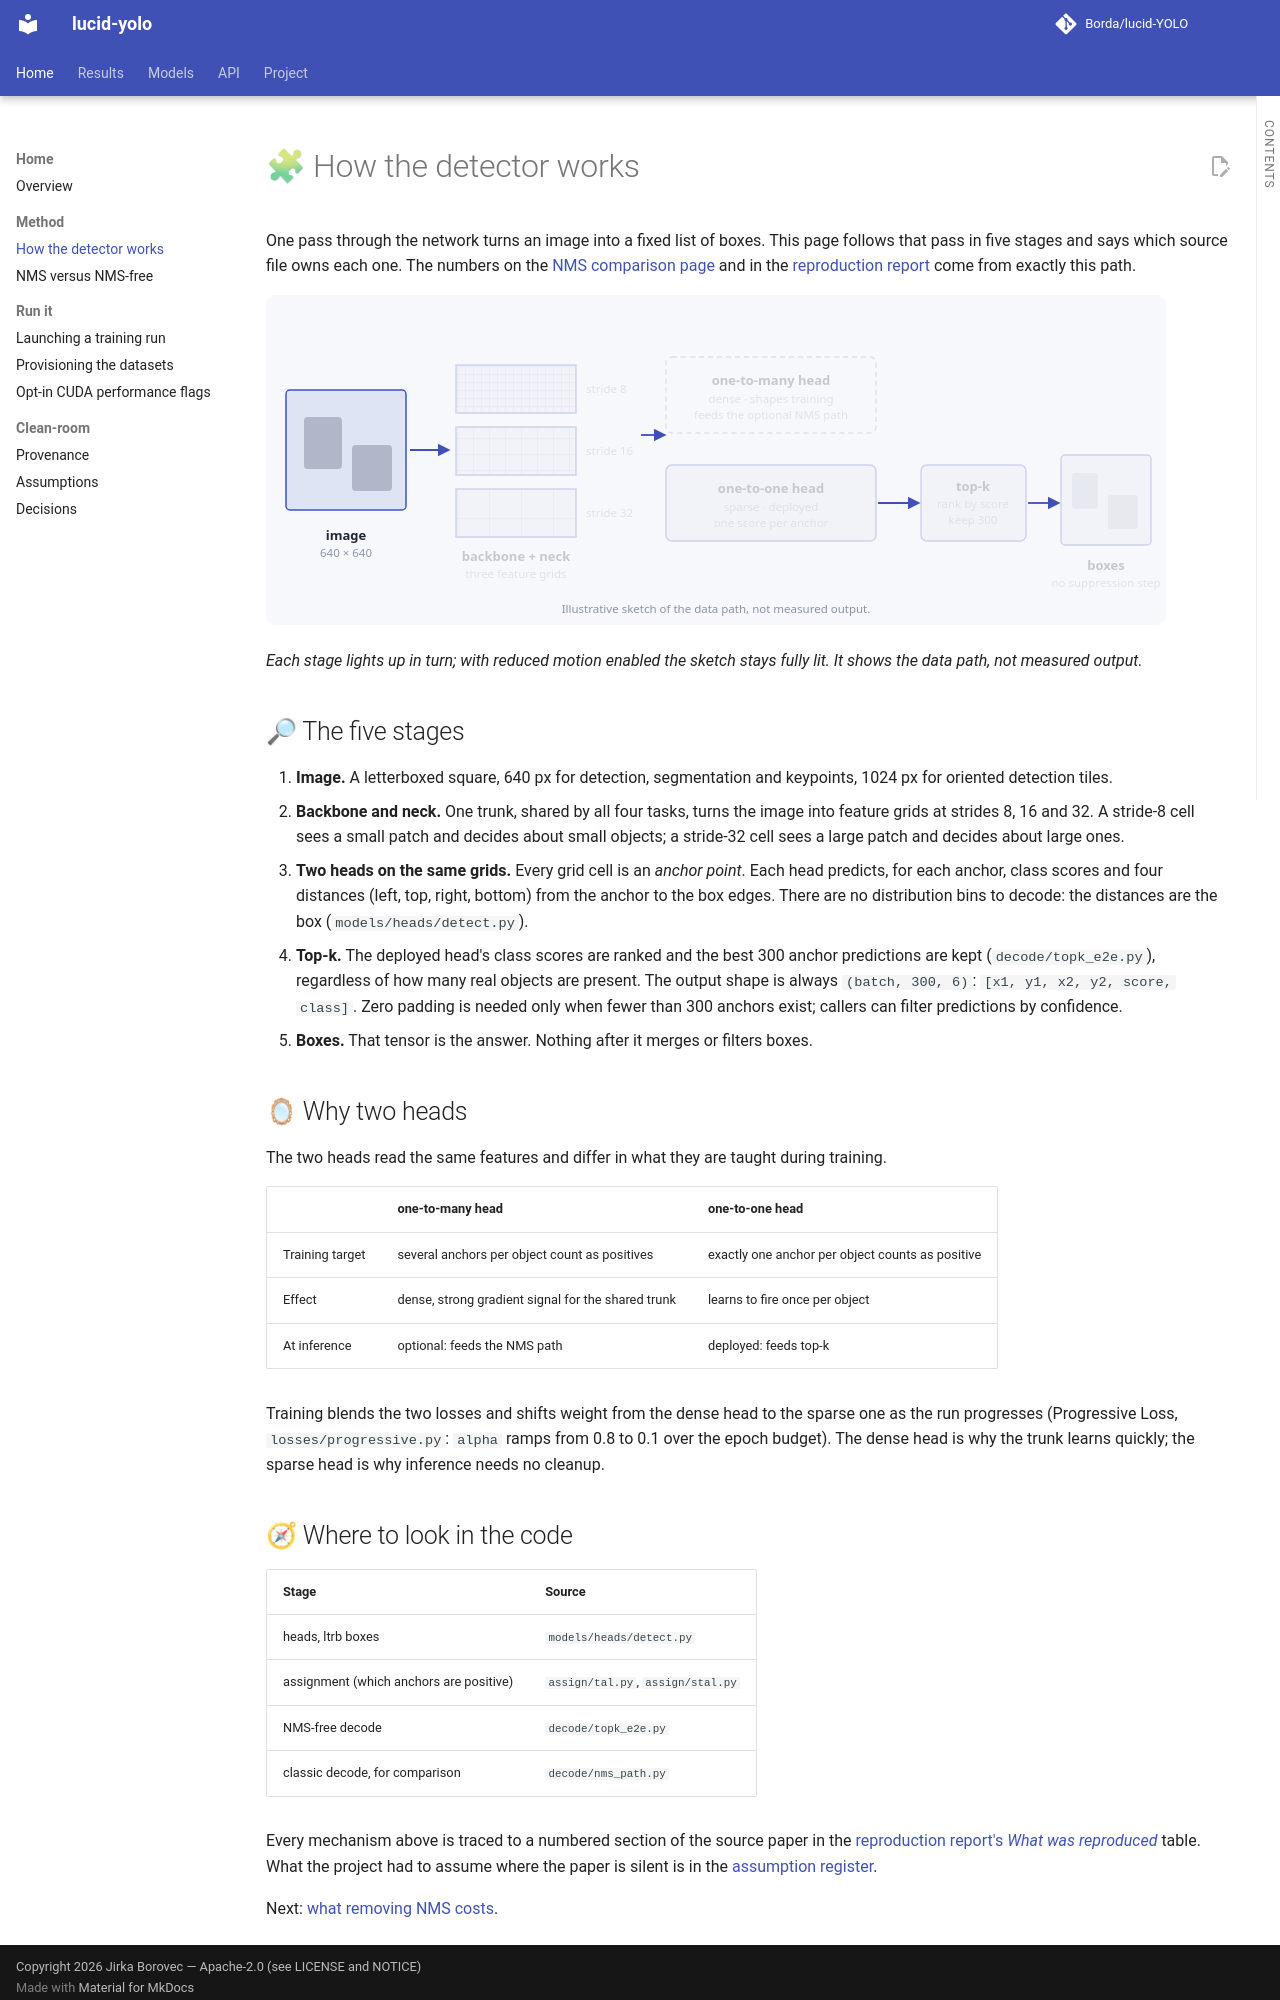

repository: Borda/lucid-YOLO · page: method/how-it-works/index.html · generator: mkdocs

# 🧩 How the detector works

One pass through the network turns an image into a fixed list of boxes. This page follows that pass in five stages and says which source file owns each one. The numbers on the [NMS comparison page](nms-vs-nms-free.md) and in the [reproduction report](../REPRODUCTION_REPORT.md) come from exactly this path.

![Animated sketch: image, backbone and neck, two heads, top-k, boxes](../assets/how_yolo_works.svg)

*Each stage lights up in turn; with reduced motion enabled the sketch stays fully lit. It shows the data path, not measured output.*

## 🔎 The five stages

1. **Image.** A letterboxed square, 640 px for detection, segmentation and keypoints, 1024 px for oriented detection tiles.
2. **Backbone and neck.** One trunk, shared by all four tasks, turns the image into feature grids at strides 8, 16 and 32. A stride-8 cell sees a small patch and decides about small objects; a stride-32 cell sees a large patch and decides about large ones.
3. **Two heads on the same grids.** Every grid cell is an *anchor point*. Each head predicts, for each anchor, class scores and four distances (left, top, right, bottom) from the anchor to the box edges. There are no distribution bins to decode: the distances are the box (`models/heads/detect.py`).
4. **Top-k.** The deployed head's class scores are ranked and the best 300 anchor predictions are kept (`decode/topk_e2e.py`), regardless of how many real objects are present. The output shape is always `(batch, 300, 6)`: `[x1, y1, x2, y2, score, class]`. Zero padding is needed only when fewer than 300 anchors exist; callers can filter predictions by confidence.
5. **Boxes.** That tensor is the answer. Nothing after it merges or filters boxes.

## 🪞 Why two heads

The two heads read the same features and differ in what they are taught during training.

|  | one-to-many head | one-to-one head |
| -- | -- | -- |
| Training target | several anchors per object count as positives | exactly one anchor per object counts as positive |
| Effect | dense, strong gradient signal for the shared trunk | learns to fire once per object |
| At inference | optional: feeds the NMS path | deployed: feeds top-k |

Training blends the two losses and shifts weight from the dense head to the sparse one as the run progresses (Progressive Loss, `losses/progressive.py`: `alpha` ramps from 0.8 to 0.1 over the epoch budget). The dense head is why the trunk learns quickly; the sparse head is why inference needs no cleanup.
